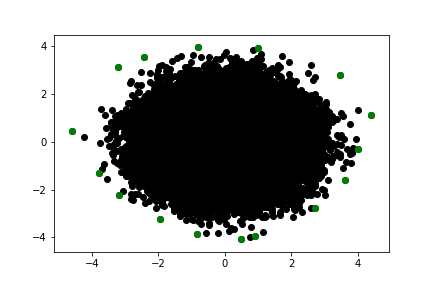

The data file committed next to this chart (first rows):
-4.599939321439908468e+00, 4.523754523431353092e-01
-3.799574454601666318e+00, -1.319150231343382940e+00
-3.208183743817915712e+00, 3.107039845207863138e+00
-3.201254041665327232e+00, -2.245008820724754717e+00
-2.443806401456217081e+00, 3.528319756217755732e+00
-1.966325909842387532e+00, -3.216338080510710462e+00
-8.266243225821695573e-01, -3.848577834942012110e+00
-8.179993674372996182e-01, 3.927294383875609363e+00
4.952011045317452065e-01, -4.071480656795703368e+00
9.086616273778534980e-01, -3.955644354610906799e+00
9.928798274261062540e-01, 3.888372424670186067e+00
2.708128091694329331e+00, -2.767023138962769302e+00
3.485319151167769469e+00, 2.780954734340895129e+00
3.626875422959838335e+00, -1.588335203554230635e+00
4.020272025499425084e+00, -2.960787113899390199e-01
4.393366723050593947e+00, 1.117793205222734176e+00
